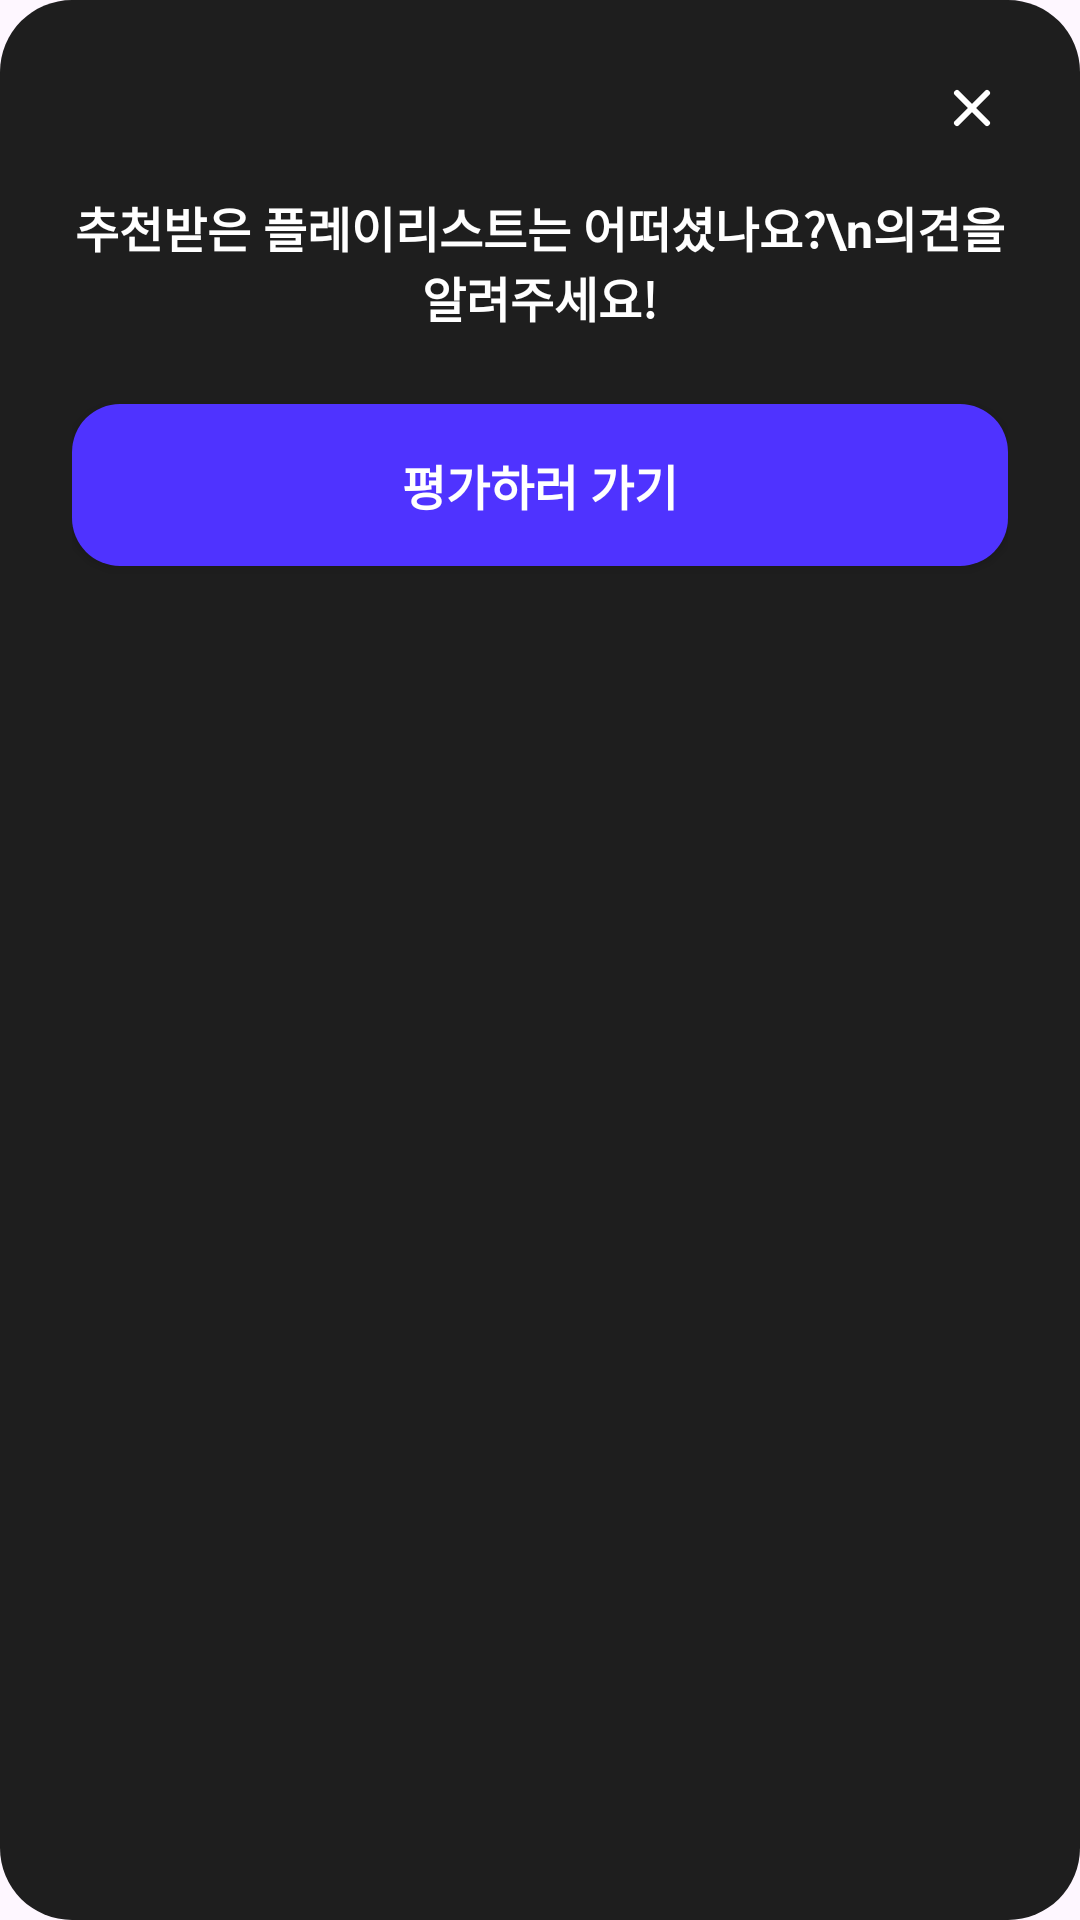

Android layout source for this screen:
<!-- AndroidManifest.xml: application theme Theme.Soundscape -->
<!-- res/layout/fragment_evaluation_popup_dialog.xml -->
<?xml version="1.0" encoding="utf-8"?>
<androidx.constraintlayout.widget.ConstraintLayout
    xmlns:android="http://schemas.android.com/apk/res/android"
    xmlns:app="http://schemas.android.com/apk/res-auto"
    xmlns:tools="http://schemas.android.com/tools"
    android:layout_width="300dp"
    android:layout_height="wrap_content"
    android:background="@drawable/bg_popup_rounded"
    android:padding="24dp">

    <ImageView
        android:id="@+id/btn_close"
        android:layout_width="24dp"
        android:layout_height="24dp"
        android:src="@drawable/ic_close"
        app:layout_constraintEnd_toEndOf="parent"
        app:layout_constraintTop_toTopOf="parent" />

    <TextView
        android:id="@+id/tv_message"
        android:layout_width="match_parent"
        android:layout_height="wrap_content"
        android:layout_marginTop="16dp"
        android:gravity="center"
        android:text="추천받은 플레이리스트는 어떠셨나요?\n의견을 알려주세요!"
        android:textColor="@color/white"
        android:textSize="16sp"
        android:textStyle="bold"
        app:layout_constraintTop_toBottomOf="@id/btn_close" />

    <androidx.appcompat.widget.AppCompatButton
        android:id="@+id/btn_go_evaluation"
        android:layout_width="match_parent"
        android:layout_height="54dp"
        android:layout_marginTop="24dp"
        android:background="@drawable/bg_input_rounded"
        android:backgroundTint="#4F33FF"
        android:text="평가하러 가기"
        android:textColor="@color/white"
        android:textSize="16sp"
        android:textStyle="bold"
        app:layout_constraintTop_toBottomOf="@id/tv_message"
        tools:layout_editor_absoluteX="24dp" />

</androidx.constraintlayout.widget.ConstraintLayout>
<!-- resources referenced by this layout -->
<resources>
  <color name="white">#FFFFFFFF</color>
  <!-- drawable bg_input_rounded (drawable) -->
  <?xml version="1.0" encoding="utf-8"?>
  <shape xmlns:android="http://schemas.android.com/apk/res/android"
      android:shape="rectangle">
  
      <solid android:color="#202022" />
  
      <corners android:radius="16dp" />
  
  </shape>
  <!-- drawable bg_popup_rounded (drawable) -->
  <?xml version="1.0" encoding="utf-8"?>
  <shape xmlns:android="http://schemas.android.com/apk/res/android"
      android:shape="rectangle">
  
      <solid android:color="#1E1E1E" />
  
      <corners android:radius="24dp" />
  
  </shape>
  <!-- drawable ic_close (drawable) -->
  <vector xmlns:android="http://schemas.android.com/apk/res/android"
      android:width="24dp"
      android:height="24dp"
      android:viewportWidth="24"
      android:viewportHeight="24">
    <path
        android:pathData="M12,12L7,7M12,12L17,17M12,12L17,7M12,12L7,17"
        android:strokeLineJoin="round"
        android:strokeWidth="2"
        android:fillColor="#00000000"
        android:strokeColor="#ffffff"
        android:strokeLineCap="round"/>
  </vector>
  <style name="Theme.Soundscape" parent="Base.Theme.Soundscape" />
  <style name="Base.Theme.Soundscape" parent="Theme.Material3.DayNight.NoActionBar">
          
          
      </style>
</resources>
